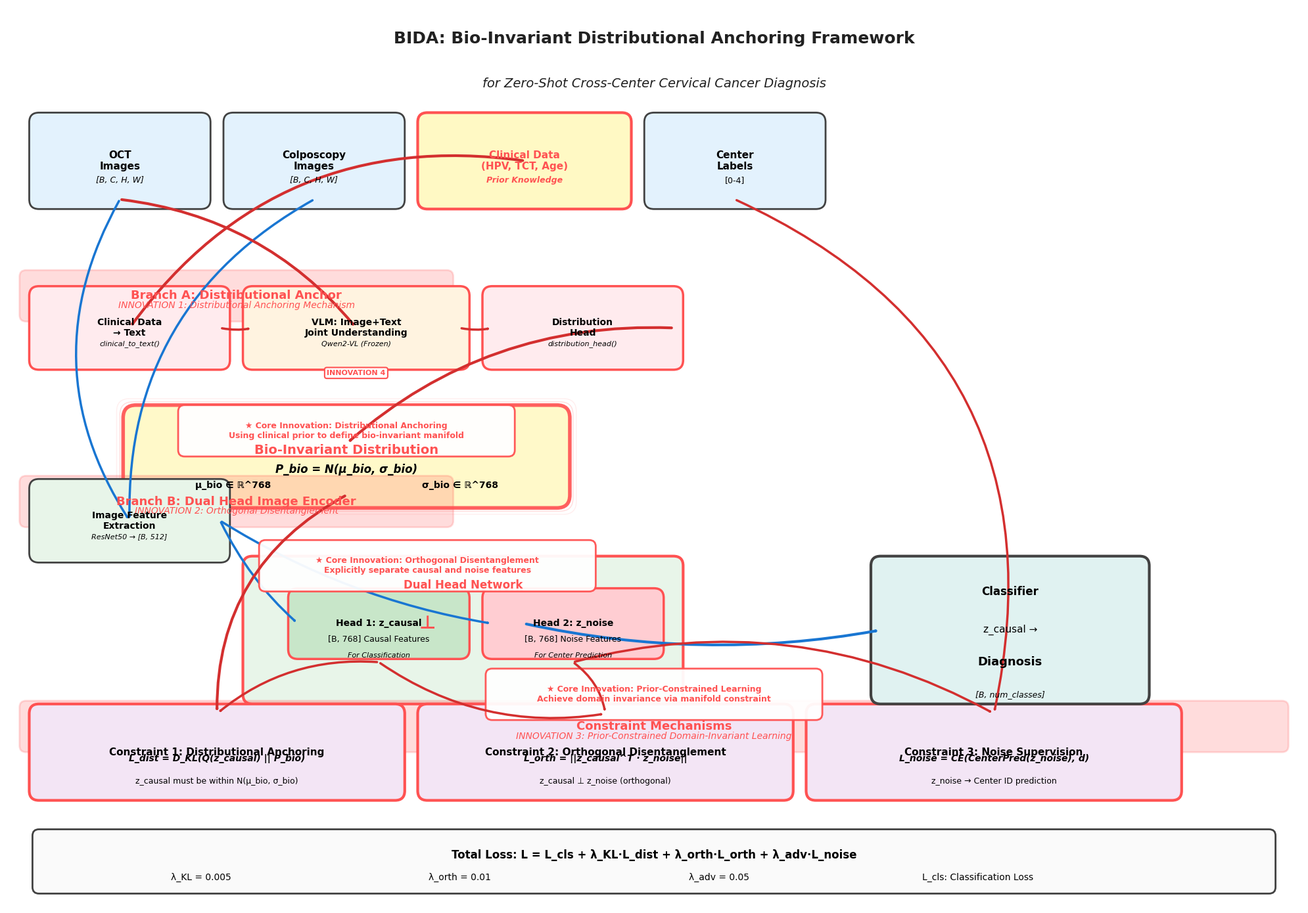

Generate this figure with matplotlib: (Note: this script raises an exception after producing the figure.)
#!/usr/bin/env python
# -*- coding: utf-8 -*-
"""
BIDA Framework Professional Diagram Generator
Top-tier conference quality (MICCAI/CVPR style) architecture diagram
"""

import matplotlib.pyplot as plt
import matplotlib.patches as mpatches
from matplotlib.patches import FancyBboxPatch, FancyArrowPatch, Rectangle, Circle, Ellipse
from matplotlib.patches import ConnectionPatch
import numpy as np
from matplotlib.backends.backend_pdf import PdfPages
import matplotlib.patheffects as path_effects

# Professional font settings
plt.rcParams['font.family'] = 'DejaVu Sans'
plt.rcParams['font.size'] = 10
plt.rcParams['font.weight'] = 'normal'
plt.rcParams['axes.linewidth'] = 1.5

# Professional color palette (MICCAI/CVPR style)
COLORS = {
    'input': '#E3F2FD',           # Light blue
    'branch_a': '#FFEBEE',         # Light red
    'branch_b': '#E8F5E9',        # Light green
    'vlm': '#FFF3E0',             # Light orange
    'bio_dist': '#FFF9C4',         # Light yellow (highlight)
    'constraint': '#F3E5F5',      # Light purple
    'output': '#E0F2F1',          # Light teal
    'innovation': '#FF5252',       # Red (innovation highlight)
    'arrow_main': '#1976D2',      # Blue
    'arrow_innovation': '#D32F2F', # Red
    'text': '#212121',            # Dark gray
    'border': '#424242'            # Darker gray
}

def draw_rounded_box(ax, x, y, width, height, facecolor, edgecolor, linewidth=2, alpha=1.0, 
                     text='', fontsize=10, fontweight='normal', text_color='black', 
                     text_align='center', text_offset_y=0):
    """Draw a professional rounded box with text"""
    box = FancyBboxPatch((x, y), width, height,
                        boxstyle="round,pad=0.15",
                        facecolor=facecolor,
                        edgecolor=edgecolor,
                        linewidth=linewidth,
                        alpha=alpha)
    ax.add_patch(box)
    
    if text:
        text_y = y + height/2 + text_offset_y
        ax.text(x + width/2, text_y, text,
               ha=text_align, va='center',
               fontsize=fontsize, weight=fontweight,
               color=text_color)
    return box

def draw_arrow(ax, start, end, color, linewidth=2, arrowstyle='->', 
               connectionstyle='arc3,rad=0.1', alpha=1.0, zorder=1):
    """Draw a professional arrow"""
    arrow = FancyArrowPatch(start, end,
                          arrowstyle=arrowstyle,
                          lw=linewidth,
                          color=color,
                          connectionstyle=connectionstyle,
                          alpha=alpha,
                          zorder=zorder)
    ax.add_patch(arrow)
    return arrow

def create_professional_framework_diagram():
    """Create professional MICCAI/CVPR quality framework diagram"""
    
    fig = plt.figure(figsize=(20, 14))
    ax = fig.add_subplot(111)
    ax.set_xlim(0, 20)
    ax.set_ylim(0, 14)
    ax.axis('off')
    
    # ==================== Title ====================
    title_text = 'BIDA: Bio-Invariant Distributional Anchoring Framework'
    subtitle_text = 'for Zero-Shot Cross-Center Cervical Cancer Diagnosis'
    
    ax.text(10, 13.5, title_text, ha='center', va='center',
            fontsize=18, weight='bold', color=COLORS['text'])
    ax.text(10, 12.8, subtitle_text, ha='center', va='center',
            fontsize=14, style='italic', color=COLORS['text'])
    
    # ==================== Input Layer ====================
    input_y = 11
    
    # OCT Images
    draw_rounded_box(ax, 0.5, input_y, 2.5, 1.2, COLORS['input'], COLORS['border'], 
                     text='OCT\nImages', fontsize=11, fontweight='bold')
    ax.text(1.75, input_y + 0.3, '[B, C, H, W]', ha='center', va='center',
            fontsize=9, style='italic')
    
    # Colposcopy Images
    draw_rounded_box(ax, 3.5, input_y, 2.5, 1.2, COLORS['input'], COLORS['border'],
                     text='Colposcopy\nImages', fontsize=11, fontweight='bold')
    ax.text(4.75, input_y + 0.3, '[B, C, H, W]', ha='center', va='center',
            fontsize=9, style='italic')
    
    # Clinical Data (Prior Knowledge) - Highlighted
    draw_rounded_box(ax, 6.5, input_y, 3, 1.2, COLORS['bio_dist'], COLORS['innovation'], 
                     linewidth=3, text='Clinical Data\n(HPV, TCT, Age)', 
                     fontsize=11, fontweight='bold', text_color=COLORS['innovation'])
    ax.text(8, input_y + 0.3, 'Prior Knowledge', ha='center', va='center',
            fontsize=9, style='italic', color=COLORS['innovation'], weight='bold')
    
    # Center Labels
    draw_rounded_box(ax, 10, input_y, 2.5, 1.2, COLORS['input'], COLORS['border'],
                     text='Center\nLabels', fontsize=11, fontweight='bold')
    ax.text(11.25, input_y + 0.3, '[0-4]', ha='center', va='center', fontsize=9)
    
    # ==================== Branch A: Distributional Anchor (INNOVATION 1) ====================
    branch_a_y = 8.5
    branch_a_title_y = 9.5
    
    # Title with innovation highlight
    innovation_box = FancyBboxPatch((0.3, branch_a_title_y - 0.3), 6.5, 0.6,
                                    boxstyle="round,pad=0.1",
                                    facecolor=COLORS['innovation'],
                                    edgecolor=COLORS['innovation'],
                                    linewidth=2,
                                    alpha=0.2)
    ax.add_patch(innovation_box)
    ax.text(3.55, branch_a_title_y, 'Branch A: Distributional Anchor', 
            ha='center', va='center', fontsize=13, weight='bold', color=COLORS['innovation'])
    ax.text(3.55, branch_a_title_y - 0.15, 'INNOVATION 1: Distributional Anchoring Mechanism', 
            ha='center', va='center', fontsize=10, style='italic', color=COLORS['innovation'])
    
    # Step 1: Clinical to Text
    draw_rounded_box(ax, 0.5, branch_a_y, 2.8, 1, COLORS['branch_a'], COLORS['innovation'],
                     linewidth=2.5, text='Clinical Data\n→ Text', fontsize=10, fontweight='bold')
    ax.text(1.9, branch_a_y + 0.25, 'clinical_to_text()', ha='center', va='center',
            fontsize=8, style='italic')
    
    # Step 2: VLM Processing (INNOVATION 4)
    vlm_box = draw_rounded_box(ax, 3.8, branch_a_y, 3.2, 1, COLORS['vlm'], COLORS['innovation'],
                               linewidth=2.5, text='VLM: Image+Text\nJoint Understanding', 
                               fontsize=10, fontweight='bold')
    ax.text(5.4, branch_a_y + 0.25, 'Qwen2-VL (Frozen)', ha='center', va='center',
            fontsize=8, style='italic')
    # Innovation 4 label
    ax.text(5.4, branch_a_y - 0.2, 'INNOVATION 4', ha='center', va='center',
            fontsize=8, weight='bold', color=COLORS['innovation'],
            bbox=dict(boxstyle='round,pad=0.3', facecolor='white', edgecolor=COLORS['innovation'], linewidth=1.5))
    
    # Step 3: Distribution Head
    draw_rounded_box(ax, 7.5, branch_a_y, 2.8, 1, COLORS['branch_a'], COLORS['innovation'],
                     linewidth=2.5, text='Distribution\nHead', fontsize=10, fontweight='bold')
    ax.text(8.9, branch_a_y + 0.25, 'distribution_head()', ha='center', va='center',
            fontsize=8, style='italic')
    
    # Bio-Invariant Distribution (KEY INNOVATION - Highlighted)
    bio_y = 6.8
    bio_box = FancyBboxPatch((2, bio_y - 0.4), 6.5, 1.2,
                            boxstyle="round,pad=0.2",
                            facecolor=COLORS['bio_dist'],
                            edgecolor=COLORS['innovation'],
                            linewidth=4,
                            alpha=0.9)
    ax.add_patch(bio_box)
    
    # Add glow effect
    for i in range(3):
        glow_box = FancyBboxPatch((2 - i*0.05, bio_y - 0.4 - i*0.05), 
                                6.5 + i*0.1, 1.2 + i*0.1,
                                boxstyle="round,pad=0.2",
                                facecolor='none',
                                edgecolor=COLORS['innovation'],
                                linewidth=1,
                                alpha=0.3 - i*0.1)
        ax.add_patch(glow_box)
    
    ax.text(5.25, bio_y + 0.3, 'Bio-Invariant Distribution', ha='center', va='center',
            fontsize=14, weight='bold', color=COLORS['innovation'])
    ax.text(5.25, bio_y, 'P_bio = N(μ_bio, σ_bio)', ha='center', va='center',
            fontsize=12, style='italic', weight='bold')
    ax.text(3.5, bio_y - 0.25, 'μ_bio ∈ ℝ^768', ha='center', va='center',
            fontsize=10, weight='bold')
    ax.text(7, bio_y - 0.25, 'σ_bio ∈ ℝ^768', ha='center', va='center',
            fontsize=10, weight='bold')
    
    # ==================== Branch B: Dual Head Encoder (INNOVATION 2) ====================
    branch_b_y = 5.5
    branch_b_title_y = 6.3
    
    # Title with innovation highlight
    innovation_box2 = FancyBboxPatch((0.3, branch_b_title_y - 0.3), 6.5, 0.6,
                                    boxstyle="round,pad=0.1",
                                    facecolor=COLORS['innovation'],
                                    edgecolor=COLORS['innovation'],
                                    linewidth=2,
                                    alpha=0.2)
    ax.add_patch(innovation_box2)
    ax.text(3.55, branch_b_title_y, 'Branch B: Dual Head Image Encoder', 
            ha='center', va='center', fontsize=13, weight='bold', color=COLORS['innovation'])
    ax.text(3.55, branch_b_title_y - 0.15, 'INNOVATION 2: Orthogonal Disentanglement', 
            ha='center', va='center', fontsize=10, style='italic', color=COLORS['innovation'])
    
    # Image Feature Extraction
    draw_rounded_box(ax, 0.5, branch_b_y, 2.8, 1, COLORS['branch_b'], COLORS['border'],
                     text='Image Feature\nExtraction', fontsize=10, fontweight='bold')
    ax.text(1.9, branch_b_y + 0.25, 'ResNet50 → [B, 512]', ha='center', va='center',
            fontsize=8, style='italic')
    
    # Dual Head Network
    dual_head_y = 3.8
    dual_head_box = FancyBboxPatch((3.8, dual_head_y - 0.5), 6.5, 2,
                                  boxstyle="round,pad=0.15",
                                  facecolor=COLORS['branch_b'],
                                  edgecolor=COLORS['innovation'],
                                  linewidth=3)
    ax.add_patch(dual_head_box)
    
    ax.text(7.05, dual_head_y + 1.2, 'Dual Head Network', ha='center', va='center',
            fontsize=12, weight='bold', color=COLORS['innovation'])
    
    # Head 1: z_causal
    head1_box = draw_rounded_box(ax, 4.5, dual_head_y + 0.2, 2.5, 0.8, '#C8E6C9', COLORS['innovation'],
                                 linewidth=2.5, text='Head 1: z_causal', fontsize=10, fontweight='bold')
    ax.text(5.75, dual_head_y + 0.35, '[B, 768] Causal Features', ha='center', va='center',
            fontsize=9)
    ax.text(5.75, dual_head_y + 0.1, 'For Classification', ha='center', va='center',
            fontsize=8, style='italic')
    
    # Head 2: z_noise
    head2_box = draw_rounded_box(ax, 7.5, dual_head_y + 0.2, 2.5, 0.8, '#FFCDD2', COLORS['innovation'],
                                 linewidth=2.5, text='Head 2: z_noise', fontsize=10, fontweight='bold')
    ax.text(8.75, dual_head_y + 0.35, '[B, 768] Noise Features', ha='center', va='center',
            fontsize=9)
    ax.text(8.75, dual_head_y + 0.1, 'For Center Prediction', ha='center', va='center',
            fontsize=8, style='italic')
    
    # Orthogonal symbol between heads
    ax.text(6.5, dual_head_y + 0.6, '⊥', ha='center', va='center',
            fontsize=20, weight='bold', color=COLORS['innovation'])
    
    # ==================== Constraint Mechanisms (INNOVATION 3) ====================
    constraint_y = 1.8
    constraint_title_y = 2.8
    
    # Title
    innovation_box3 = FancyBboxPatch((0.3, constraint_title_y - 0.3), 19.4, 0.6,
                                     boxstyle="round,pad=0.1",
                                     facecolor=COLORS['innovation'],
                                     edgecolor=COLORS['innovation'],
                                     linewidth=2,
                                     alpha=0.2)
    ax.add_patch(innovation_box3)
    ax.text(10, constraint_title_y, 'Constraint Mechanisms', 
            ha='center', va='center', fontsize=13, weight='bold', color=COLORS['innovation'])
    ax.text(10, constraint_title_y - 0.15, 'INNOVATION 3: Prior-Constrained Domain-Invariant Learning', 
            ha='center', va='center', fontsize=10, style='italic', color=COLORS['innovation'])
    
    # Constraint 1: Distributional Anchoring
    const1_box = draw_rounded_box(ax, 0.5, constraint_y, 5.5, 1.2, COLORS['constraint'], COLORS['innovation'],
                                  linewidth=3, text='Constraint 1: Distributional Anchoring', 
                                  fontsize=11, fontweight='bold')
    ax.text(3.25, constraint_y + 0.5, 'L_dist = D_KL(Q(z_causal) || P_bio)', 
            ha='center', va='center', fontsize=10, style='italic', weight='bold')
    ax.text(3.25, constraint_y + 0.15, 'z_causal must be within N(μ_bio, σ_bio)', 
            ha='center', va='center', fontsize=9)
    
    # Constraint 2: Orthogonal Disentanglement
    const2_box = draw_rounded_box(ax, 6.5, constraint_y, 5.5, 1.2, COLORS['constraint'], COLORS['innovation'],
                                  linewidth=3, text='Constraint 2: Orthogonal Disentanglement', 
                                  fontsize=11, fontweight='bold')
    ax.text(9.25, constraint_y + 0.5, 'L_orth = ||z_causal^T · z_noise||', 
            ha='center', va='center', fontsize=10, style='italic', weight='bold')
    ax.text(9.25, constraint_y + 0.15, 'z_causal ⊥ z_noise (orthogonal)', 
            ha='center', va='center', fontsize=9)
    
    # Constraint 3: Noise Supervision
    const3_box = draw_rounded_box(ax, 12.5, constraint_y, 5.5, 1.2, COLORS['constraint'], COLORS['innovation'],
                                  linewidth=3, text='Constraint 3: Noise Supervision', 
                                  fontsize=11, fontweight='bold')
    ax.text(15.25, constraint_y + 0.5, 'L_noise = CE(CenterPred(z_noise), d)', 
            ha='center', va='center', fontsize=10, style='italic', weight='bold')
    ax.text(15.25, constraint_y + 0.15, 'z_noise → Center ID prediction', 
            ha='center', va='center', fontsize=9)
    
    # ==================== Output Layer ====================
    output_y = 3.8
    output_box = draw_rounded_box(ax, 13.5, output_y - 0.5, 4, 2, COLORS['output'], COLORS['border'],
                                 linewidth=3, text='Classifier', fontsize=12, fontweight='bold',
                                 text_offset_y=0.6)
    ax.text(15.5, output_y + 0.5, 'z_causal →', ha='center', va='center', fontsize=11)
    ax.text(15.5, output_y, 'Diagnosis', ha='center', va='center', fontsize=13, weight='bold')
    ax.text(15.5, output_y - 0.5, '[B, num_classes]', ha='center', va='center', fontsize=9, style='italic')
    
    # ==================== Arrows (Data Flow) ====================
    # Input → Branch A (Clinical Data)
    draw_arrow(ax, (8, input_y + 0.6), (1.9, branch_a_y + 0.5), COLORS['arrow_innovation'], 
              linewidth=3, connectionstyle='arc3,rad=0.3', zorder=2)
    
    # Input → Branch A (OCT Images for VLM)
    draw_arrow(ax, (1.75, input_y), (5.4, branch_a_y + 0.5), COLORS['arrow_innovation'], 
              linewidth=3, connectionstyle='arc3,rad=-0.2', zorder=2)
    
    # Branch A steps
    draw_arrow(ax, (3.3, branch_a_y + 0.5), (3.8, branch_a_y + 0.5), COLORS['arrow_innovation'], 
              linewidth=2.5, zorder=2)
    draw_arrow(ax, (7, branch_a_y + 0.5), (7.5, branch_a_y + 0.5), COLORS['arrow_innovation'], 
              linewidth=2.5, zorder=2)
    draw_arrow(ax, (10.3, branch_a_y + 0.5), (5.25, bio_y + 0.4), COLORS['arrow_innovation'], 
              linewidth=3, connectionstyle='arc3,rad=0.2', zorder=2)
    
    # Input → Branch B (Images)
    draw_arrow(ax, (1.75, input_y), (1.9, branch_b_y + 0.5), COLORS['arrow_main'], 
              linewidth=2.5, connectionstyle='arc3,rad=0.3', zorder=1)
    draw_arrow(ax, (4.75, input_y), (1.9, branch_b_y + 0.5), COLORS['arrow_main'], 
              linewidth=2.5, connectionstyle='arc3,rad=0.3', zorder=1)
    
    # Branch B → Dual Head
    draw_arrow(ax, (3.3, branch_b_y + 0.5), (4.5, dual_head_y + 0.6), COLORS['arrow_main'], 
              linewidth=2.5, zorder=1)
    draw_arrow(ax, (3.3, branch_b_y + 0.5), (7.5, dual_head_y + 0.6), COLORS['arrow_main'], 
              linewidth=2.5, zorder=1)
    
    # Bio-Invariant Distribution → Constraint 1
    draw_arrow(ax, (5.25, bio_y - 0.4), (3.25, constraint_y + 1.2), COLORS['arrow_innovation'], 
              linewidth=3, connectionstyle='arc3,rad=0.3', zorder=2)
    
    # z_causal → Constraints
    draw_arrow(ax, (5.75, dual_head_y), (3.25, constraint_y + 1.2), COLORS['arrow_innovation'], 
              linewidth=2.5, connectionstyle='arc3,rad=0.2', zorder=2)
    draw_arrow(ax, (5.75, dual_head_y), (9.25, constraint_y + 1.2), COLORS['arrow_innovation'], 
              linewidth=2.5, connectionstyle='arc3,rad=0.2', zorder=2)
    
    # z_noise → Constraints
    draw_arrow(ax, (8.75, dual_head_y), (9.25, constraint_y + 1.2), COLORS['arrow_innovation'], 
              linewidth=2.5, connectionstyle='arc3,rad=-0.2', zorder=2)
    draw_arrow(ax, (8.75, dual_head_y), (15.25, constraint_y + 1.2), COLORS['arrow_innovation'], 
              linewidth=2.5, connectionstyle='arc3,rad=-0.2', zorder=2)
    
    # Center Labels → Constraint 3
    draw_arrow(ax, (11.25, input_y), (15.25, constraint_y + 1.2), COLORS['arrow_innovation'], 
              linewidth=2.5, connectionstyle='arc3,rad=-0.4', zorder=2)
    
    # z_causal → Output
    draw_arrow(ax, (8, dual_head_y + 0.6), (13.5, output_y + 0.5), COLORS['arrow_main'], 
              linewidth=3, zorder=1)
    
    # ==================== Loss Function ====================
    loss_y = 0.3
    loss_box = FancyBboxPatch((0.5, loss_y), 19, 0.8,
                              boxstyle="round,pad=0.1",
                              facecolor='#FAFAFA',
                              edgecolor=COLORS['border'],
                              linewidth=2)
    ax.add_patch(loss_box)
    
    ax.text(10, loss_y + 0.5, 'Total Loss: L = L_cls + λ_KL·L_dist + λ_orth·L_orth + λ_adv·L_noise', 
            ha='center', va='center', fontsize=12, weight='bold')
    ax.text(3, loss_y + 0.15, 'λ_KL = 0.005', ha='center', va='center', fontsize=10)
    ax.text(7, loss_y + 0.15, 'λ_orth = 0.01', ha='center', va='center', fontsize=10)
    ax.text(11, loss_y + 0.15, 'λ_adv = 0.05', ha='center', va='center', fontsize=10)
    ax.text(15, loss_y + 0.15, 'L_cls: Classification Loss', ha='center', va='center', fontsize=10)
    
    # ==================== Innovation Highlights ====================
    # Add innovation callout boxes
    innovation_callouts = [
        (5.25, bio_y + 0.6, '★ Core Innovation: Distributional Anchoring\nUsing clinical prior to define bio-invariant manifold'),
        (6.5, dual_head_y + 1.5, '★ Core Innovation: Orthogonal Disentanglement\nExplicitly separate causal and noise features'),
        (10, constraint_y + 1.5, '★ Core Innovation: Prior-Constrained Learning\nAchieve domain invariance via manifold constraint')
    ]
    
    for x, y, text in innovation_callouts:
        callout_box = FancyBboxPatch((x - 2.5, y - 0.3), 5, 0.6,
                                    boxstyle="round,pad=0.1",
                                    facecolor='white',
                                    edgecolor=COLORS['innovation'],
                                    linewidth=2,
                                    alpha=0.95)
        ax.add_patch(callout_box)
        ax.text(x, y, text, ha='center', va='center',
               fontsize=9, weight='bold', color=COLORS['innovation'])
    
    plt.tight_layout()
    return fig

def create_innovation_details_diagram():
    """Create detailed innovation points diagram"""
    
    fig = plt.figure(figsize=(20, 14))
    
    # Create 4 subplots for 4 innovations
    gs = fig.add_gridspec(2, 2, hspace=0.3, wspace=0.3)
    
    innovations = [
        {
            'title': 'Innovation 1: Distributional Anchoring Mechanism',
            'ax': fig.add_subplot(gs[0, 0]),
            'color': COLORS['innovation'],
            'details': [
                'Step 1: Clinical data (HPV, TCT, Age) → Text description',
                'Step 2: VLM processes image+text → Semantic features [B, 1536]',
                'Step 3: Distribution head → (μ_bio, σ_bio) [B, 768]',
                'Step 4: Constrain z_causal to N(μ_bio, σ_bio) via KL divergence',
                '',
                'Key Insight:',
                '• Use distribution instead of point matching',
                '• Allow alignment error, improve generalization',
                '• Clinical data defines bio-invariant manifold'
            ]
        },
        {
            'title': 'Innovation 2: Orthogonal Disentanglement',
            'ax': fig.add_subplot(gs[0, 1]),
            'color': COLORS['innovation'],
            'details': [
                'Architecture:',
                '• Dual Head Image Encoder',
                '  - Head 1: z_causal [B, 768] → Classification',
                '  - Head 2: z_noise [B, 768] → Center Prediction',
                '',
                'Constraint:',
                '• L_orth = ||z_causal^T · z_noise||',
                '• Enforce z_causal ⊥ z_noise',
                '',
                'Key Insight:',
                '• Explicitly separate causal and noise features',
                '• Physically ensure z_causal contains no device info',
                '• Achieve interpretable disentanglement'
            ]
        },
        {
            'title': 'Innovation 3: Prior-Constrained Domain-Invariant Learning',
            'ax': fig.add_subplot(gs[1, 0]),
            'color': COLORS['innovation'],
            'details': [
                'Prior Constraint:',
                '• Clinical modalities (HPV/TCT) as prior knowledge',
                '• Define bio-invariant manifold P_bio = N(μ_bio, σ_bio)',
                '',
                'Domain Invariance:',
                '• Constrain image features to bio-invariant manifold',
                '• Eliminate device-specific noise',
                '• Achieve cross-center generalization',
                '',
                'Key Insight:',
                '• Clinical data has same meaning across hospitals',
                '• Use prior to guide domain-invariant learning',
                '• Three constraints work together'
            ]
        },
        {
            'title': 'Innovation 4: VLM-Enhanced Semantic Understanding',
            'ax': fig.add_subplot(gs[1, 1]),
            'color': COLORS['innovation'],
            'details': [
                'VLM Processing:',
                '• Input: OCT images + Clinical text descriptions',
                '• Model: Qwen2-VL (Frozen)',
                '• Output: Semantic features [B, 1536]',
                '',
                'Joint Understanding:',
                '• Simultaneously understand image and text',
                '• Extract fused semantic features',
                '• Understand association between clinical data and pathology',
                '',
                'Key Insight:',
                '• VLM bridges image and clinical modalities',
                '• Semantic understanding improves alignment',
                '• Better than simple feature concatenation'
            ]
        }
    ]
    
    for innovation in innovations:
        ax = innovation['ax']
        ax.set_xlim(0, 10)
        ax.set_ylim(0, 10)
        ax.axis('off')
        
        # Title box
        title_box = FancyBboxPatch((0.5, 8.5), 9, 1,
                                  boxstyle="round,pad=0.15",
                                  facecolor=innovation['color'],
                                  edgecolor=innovation['color'],
                                  linewidth=3,
                                  alpha=0.2)
        ax.add_patch(title_box)
        
        ax.text(5, 9, innovation['title'], ha='center', va='center',
               fontsize=13, weight='bold', color=innovation['color'])
        
        # Details
        y_start = 7.5
        for i, detail in enumerate(innovation['details']):
            if detail.startswith('•'):
                ax.text(1, y_start - i*0.5, detail, ha='left', va='center',
                       fontsize=10, color=COLORS['text'])
            elif detail.startswith('Step') or detail.startswith('Architecture') or \
                 detail.startswith('Constraint') or detail.startswith('Prior') or \
                 detail.startswith('Domain') or detail.startswith('VLM') or \
                 detail.startswith('Joint') or detail.startswith('Key'):
                ax.text(0.5, y_start - i*0.5, detail, ha='left', va='center',
                       fontsize=11, weight='bold', color=COLORS['text'])
            else:
                ax.text(0.5, y_start - i*0.5, detail, ha='left', va='center',
                       fontsize=10, color=COLORS['text'])
        
        # Code location box
        code_box = FancyBboxPatch((0.5, 0.3), 9, 1.2,
                                 boxstyle="round,pad=0.1",
                                 facecolor='#F5F5F5',
                                 edgecolor=COLORS['border'],
                                 linewidth=2)
        ax.add_patch(code_box)
        ax.text(5, 1.1, 'Code Location:', ha='center', va='center',
               fontsize=11, weight='bold')
        
        if 'Distributional' in innovation['title']:
            ax.text(2.5, 0.7, 'DistributionalAnchor.forward()', ha='center', va='center',
                   fontsize=9)
            ax.text(7.5, 0.7, 'DistributionMatchingLoss.forward()', ha='center', va='center',
                   fontsize=9)
        elif 'Orthogonal' in innovation['title']:
            ax.text(5, 0.7, 'OrthogonalLoss.forward()', ha='center', va='center',
                   fontsize=9)
        elif 'Prior-Constrained' in innovation['title']:
            ax.text(2.5, 0.7, 'clinical_to_text()', ha='center', va='center',
                   fontsize=9)
            ax.text(7.5, 0.7, 'BIDAModel.forward()', ha='center', va='center',
                   fontsize=9)
        else:  # VLM
            ax.text(5, 0.7, 'DistributionalAnchor.forward()\n(VLM Processing Part)', 
                   ha='center', va='center', fontsize=9)
    
    fig.suptitle('BIDA Framework: Detailed Innovation Points', 
                fontsize=16, weight='bold', y=0.98)
    
    return fig

def main():
    """Main function"""
    pdf_path = '/data2/hmy/VLM_Caus_Rm_Mics/cursor_file/visualization/BIDA_Framework_Professional.pdf'
    
    with PdfPages(pdf_path) as pdf:
        print("Generating professional framework diagram...")
        fig1 = create_professional_framework_diagram()
        pdf.savefig(fig1, bbox_inches='tight', dpi=300, facecolor='white')
        plt.close(fig1)
        print("✅ Professional framework diagram generated")
        
        print("Generating innovation details diagram...")
        fig2 = create_innovation_details_diagram()
        pdf.savefig(fig2, bbox_inches='tight', dpi=300, facecolor='white')
        plt.close(fig2)
        print("✅ Innovation details diagram generated")
    
    print(f"\n🎉 Professional PDF saved to: {pdf_path}")
    print(f"📄 Contains 2 pages:")
    print(f"   1. Professional BIDA Framework Diagram (MICCAI/CVPR quality)")
    print(f"   2. Detailed Innovation Points")

if __name__ == '__main__':
    main()
